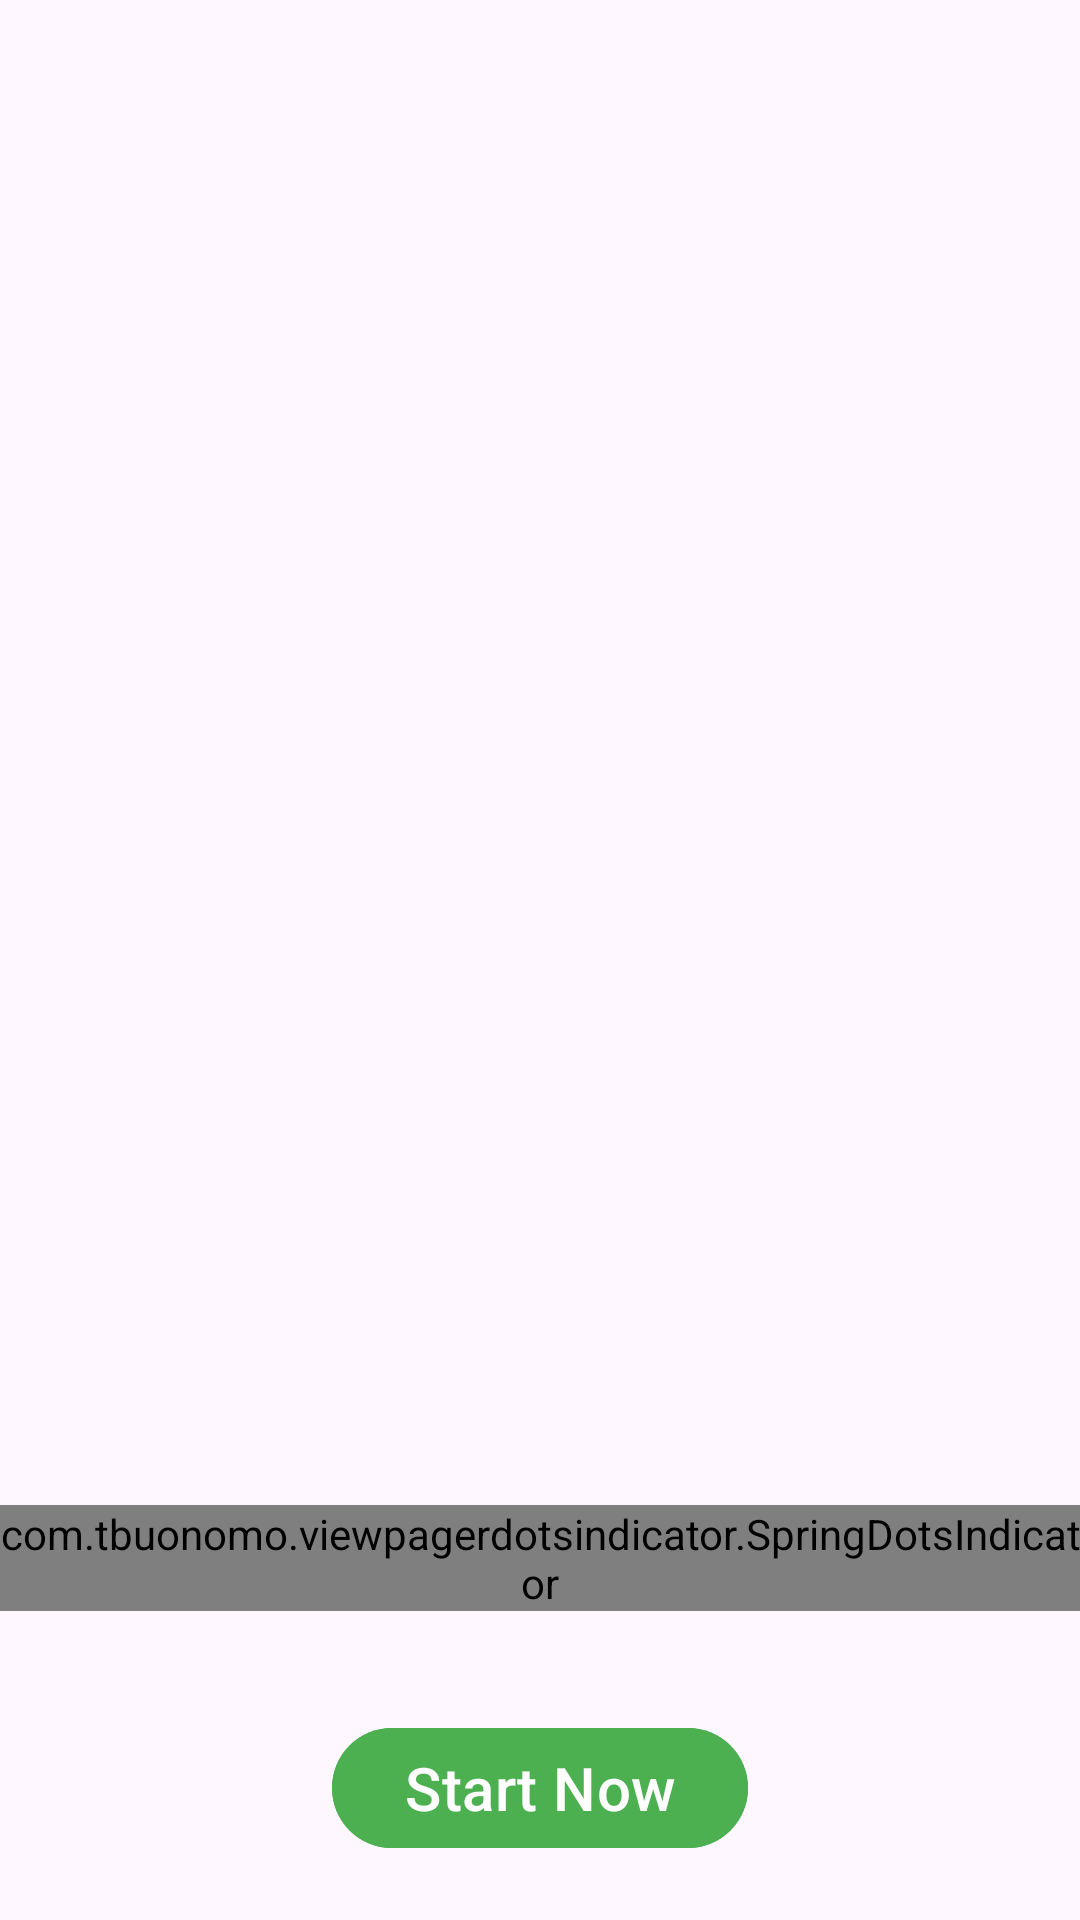

Produce the Android XML layout that renders to this screen, including the resource entries it uses.
<!-- AndroidManifest.xml: application theme Theme.MyApp -->
<!-- res/layout/fragment_demo.xml -->
<?xml version="1.0" encoding="utf-8"?>
<FrameLayout xmlns:android="http://schemas.android.com/apk/res/android"
    xmlns:tools="http://schemas.android.com/tools"
    android:layout_width="match_parent"
    android:layout_height="match_parent"
    xmlns:app="http://schemas.android.com/apk/res-auto"
    tools:cwontext=".fragments.DemoFragment">

        <androidx.constraintlayout.widget.ConstraintLayout
            android:layout_width="match_parent"
            android:layout_height="match_parent">

            <FrameLayout
                android:layout_width="match_parent"
                android:layout_height="0dp"
                android:layout_marginBottom="20dp"
                app:layout_constraintBottom_toTopOf="@+id/materialButton2"
                app:layout_constraintEnd_toEndOf="parent"
                app:layout_constraintStart_toStartOf="parent"
                app:layout_constraintTop_toTopOf="parent">
                <androidx.viewpager2.widget.ViewPager2
                    android:id="@+id/pager"
                    android:layout_width="match_parent"
                    android:layout_height="match_parent"
                    android:orientation="horizontal"
                    />
                <com.tbuonomo.viewpagerdotsindicator.SpringDotsIndicator
                    android:id="@+id/dots_indicator"
                    android:layout_gravity="bottom|center"
                    android:layout_width="wrap_content"
                    android:layout_height="wrap_content"
                    app:dotsColor="@color/info.main"
                    app:dotsStrokeColor="@color/info.light"
                    app:dotsCornerRadius="8dp"
                    app:dotsSize="12dp"
                    android:layout_marginBottom="15dp"
                    app:dotsSpacing="6dp"
                    app:dotsStrokeWidth="2dp"
                    app:dampingRatio="0.5"
                    app:stiffness="300" />
            </FrameLayout>

            <com.google.android.material.button.MaterialButton
                android:id="@+id/materialButton2"
                android:layout_width="wrap_content"
                android:layout_height="wrap_content"
                android:text="Start Now"
                android:textColor="@color/white"
                android:textSize="20sp"
                android:layout_marginBottom="20dp"
                android:backgroundTint="@color/success.light"
                app:layout_constraintBottom_toBottomOf="parent"
                app:layout_constraintEnd_toEndOf="parent"
                app:layout_constraintStart_toStartOf="parent" />
        </androidx.constraintlayout.widget.ConstraintLayout>

</FrameLayout>
<!-- resources referenced by this layout -->
<resources>
  <color name="info.light">#03a9f4</color>
  <color name="info.main">#0288d1</color>
  <color name="success.light">#4caf50</color>
  <color name="white">#FFFFFFFF</color>
  <style name="Theme.MyApp" parent="Base.Theme.MyApp" />
  <style name="Base.Theme.MyApp" parent="Theme.Material3.DayNight.NoActionBar">
          
          <item name="colorPrimary">#1769aa</item>
          <item name="colorPrimaryVariant">#2196f3</item>
          <item name="colorOnPrimary">#4dabf5</item>
  
          <item name="colorSecondary">#ab003c</item>
          <item name="colorSecondaryVariant">#f50057</item>
          <item name="colorOnSecondary">#f73378</item>
      </style>
</resources>
